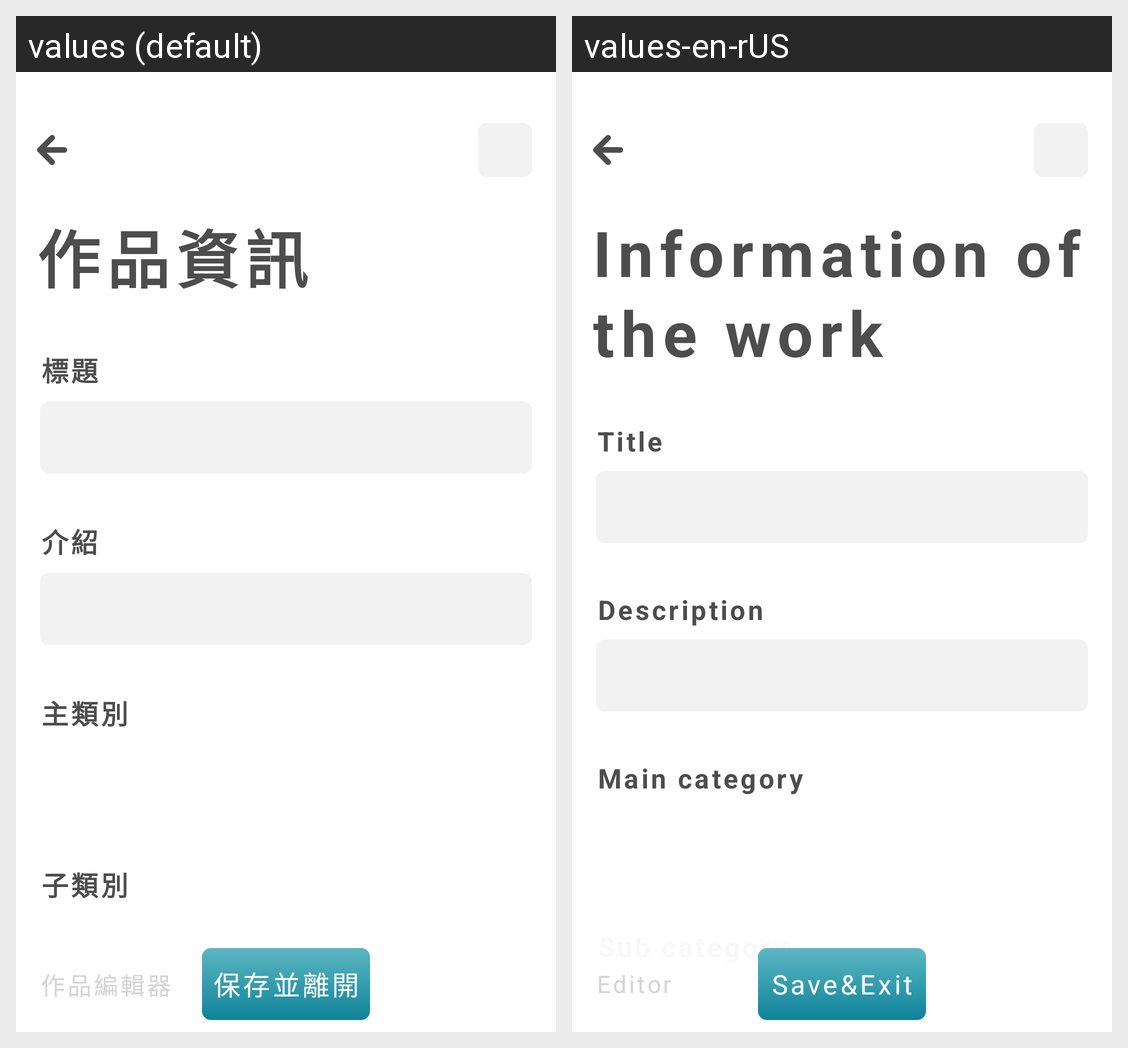

Strings drawn on this Android screen and how each of the app's shown locales translates them:
Android screen res/layout/activity_2_0_0_albumsettings.xml rendered under 2 locales, left to right: values (default), values-en-rUS. Device: Nexus 5 (rendered at 1080×1920; each locale shown at half size, 540×960, under a caption strip naming it); theme ppb200_common_white.
Strings drawn on this screen, with the default value and each locale's value (text and hints the layout hard-codes, and strings that could not be matched under every locale, appear in the picture but are not listed):

pinpinbox_2_0_0_title_work_info
  values: 作品資訊
  values-en-rUS: Information of the work

pinpinbox_2_0_0_title_title
  values: 標題
  values-en-rUS: Title

pinpinbox_2_0_0_itemtype_album_description
  values: 介紹
  values-en-rUS: Description

pinpinbox_2_0_0_itemtype_first_pagin
  values: 主類別
  values-en-rUS: Main category

pinpinbox_2_0_0_itemtype_second_pagin
  values: 子類別
  values-en-rUS: Sub category

pinpinbox_2_0_0_button_edit_album
  values: 作品編輯器
  values-en-rUS: Editor

pinpinbox_2_0_0_button_save_and_exit
  values: 保存並離開
  values-en-rUS: Save&Exit
